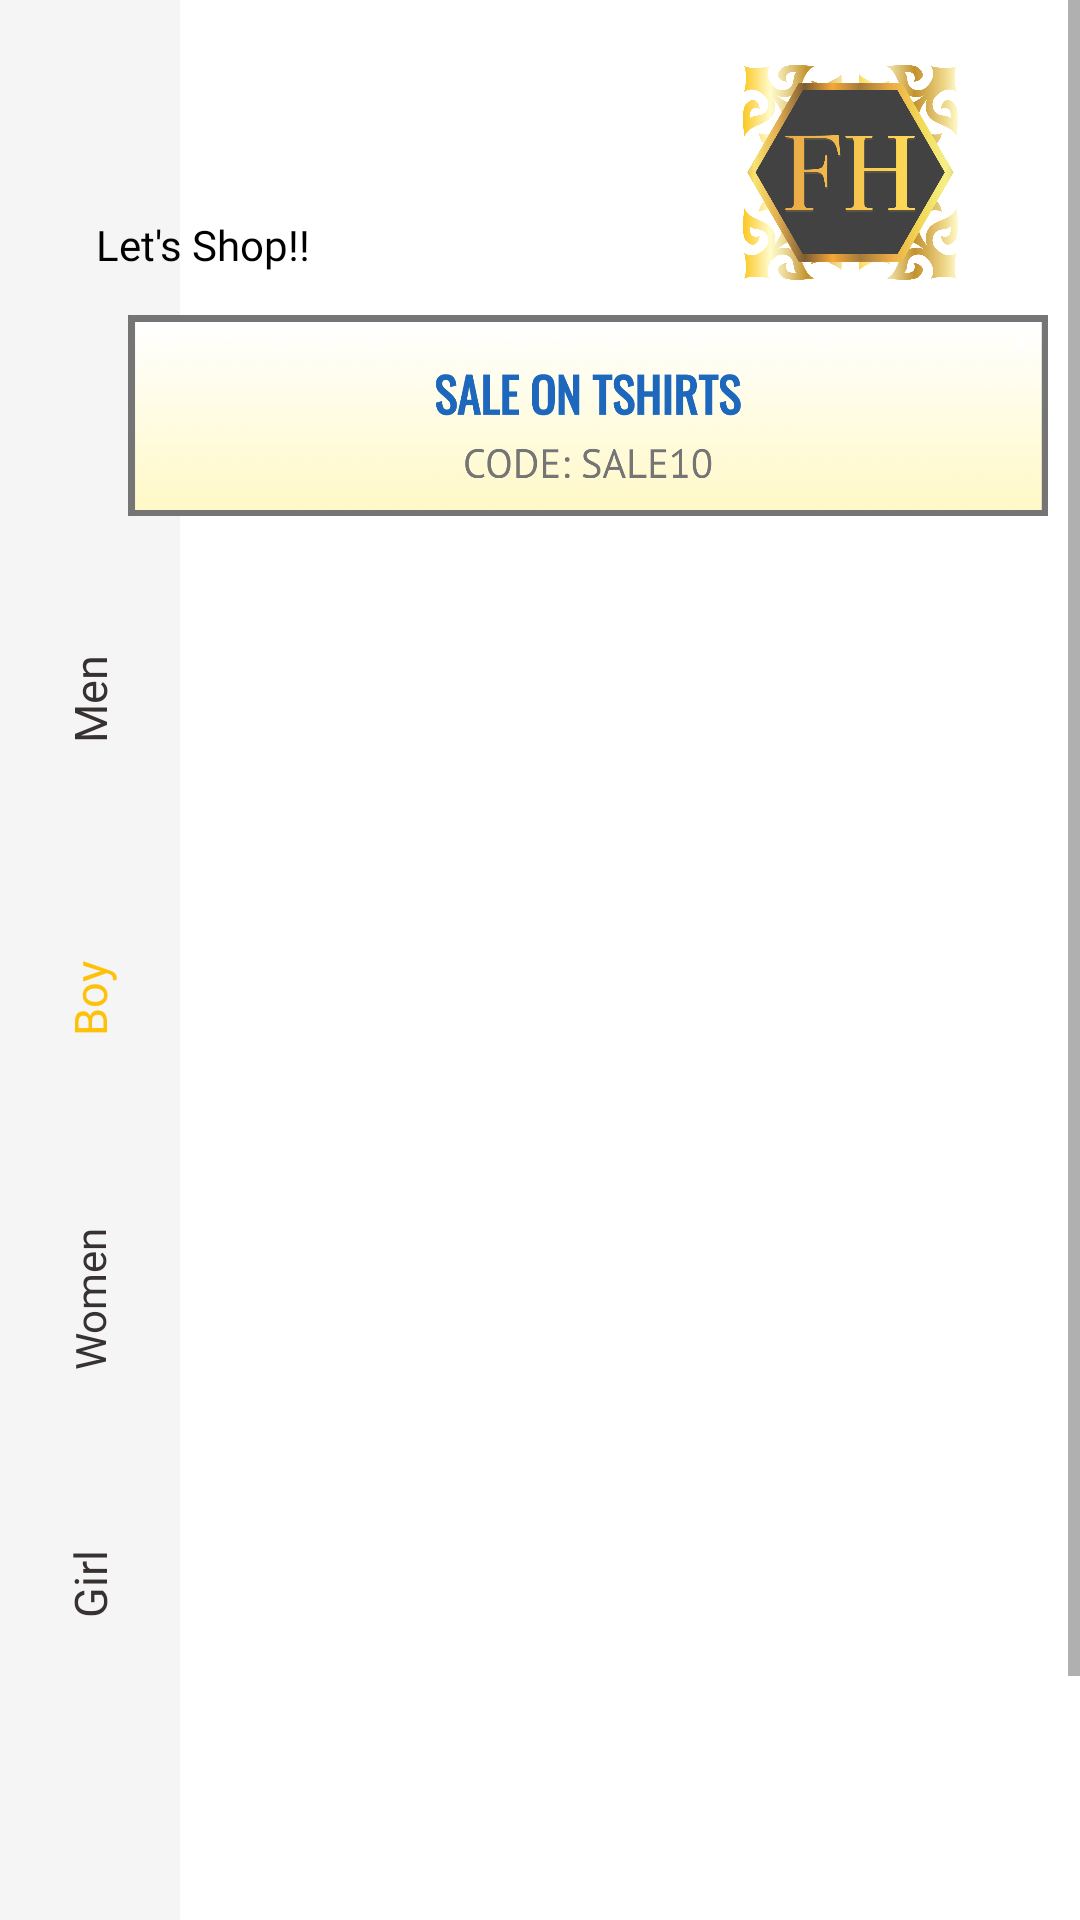

The Android layout XML behind this screen, and the referenced resources:
<!-- AndroidManifest.xml: application theme AppTheme -->
<!-- res/layout/activity_home.xml -->
<?xml version="1.0" encoding="utf-8"?>
<ScrollView xmlns:android="http://schemas.android.com/apk/res/android"
    xmlns:app="http://schemas.android.com/apk/res-auto"
    xmlns:tools="http://schemas.android.com/tools"
    android:layout_width="match_parent"
    android:layout_height="match_parent"
    android:isScrollContainer="false">

    <androidx.constraintlayout.widget.ConstraintLayout
        android:layout_width="match_parent"
        android:layout_height="match_parent"
        tools:context=".Home">

        <androidx.constraintlayout.widget.ConstraintLayout
            android:id="@+id/constraintLayout"
            android:layout_width="wrap_content"
            android:layout_height="0dp"
            android:background="#F5F5F5"
            app:layout_constraintBottom_toBottomOf="parent"
            app:layout_constraintStart_toStartOf="parent"
            app:layout_constraintTop_toTopOf="parent">

            <TextView
                android:id="@+id/women"
                android:layout_width="60dp"
                android:layout_height="100dp"
                android:fontFamily="@font/rubik_medium"
                android:gravity="center"
                android:rotation="270"
                android:text="Women"
                android:textColor="#373131"
                android:textSize="14sp"
                app:layout_constraintBottom_toTopOf="@+id/girl"
                app:layout_constraintEnd_toEndOf="@+id/girl"
                app:layout_constraintHorizontal_bias="0.23"
                app:layout_constraintStart_toStartOf="@+id/girl" />

            <TextView
                android:id="@+id/men"
                android:layout_width="60dp"
                android:layout_height="100dp"
                android:fontFamily="@font/rubik_medium"
                android:gravity="center"
                android:rotation="270"
                android:text="Men"
                android:textColor="#373131"
                android:textSize="15sp"
                app:layout_constraintBottom_toTopOf="@+id/boy"
                app:layout_constraintEnd_toEndOf="@+id/boy"
                app:layout_constraintHorizontal_bias="0.609"
                app:layout_constraintStart_toStartOf="@+id/boy" />

            <TextView
                android:id="@+id/boy"
                android:layout_width="60dp"
                android:layout_height="100dp"
                android:fontFamily="@font/rubik_medium"
                android:gravity="center"
                android:rotation="270"
                android:text="Boy"
                android:textColor="#ffc107"
                android:textSize="15sp"
                app:layout_constraintBottom_toTopOf="@+id/women"
                app:layout_constraintEnd_toEndOf="@+id/women"
                app:layout_constraintHorizontal_bias="0.38"
                app:layout_constraintStart_toStartOf="@+id/women" />

            <TextView
                android:id="@+id/girl"
                android:layout_width="60dp"
                android:layout_height="90dp"
                android:layout_marginBottom="160dp"
                android:fontFamily="@font/rubik_medium"
                android:gravity="center"
                android:rotation="270"
                android:text="Girl"
                android:textColor="#373131"
                android:textSize="15sp"
                app:layout_constraintBottom_toBottomOf="parent"
                app:layout_constraintEnd_toEndOf="parent"
                app:layout_constraintStart_toStartOf="parent" />

        </androidx.constraintlayout.widget.ConstraintLayout>

        <TextView
            android:id="@+id/hname"
            android:layout_width="wrap_content"
            android:layout_height="wrap_content"
            android:layout_marginStart="32dp"
            android:layout_marginTop="30dp"
            android:fontFamily="@font/rubik_bold"
            android:textColor="@android:color/background_dark"
            android:textSize="26sp"
            app:layout_constraintStart_toStartOf="parent"
            app:layout_constraintTop_toTopOf="parent" />

        <TextView
            android:id="@+id/textView6"
            android:layout_width="wrap_content"
            android:layout_height="wrap_content"
            android:layout_marginTop="7dp"
            android:fontFamily="@font/rubik"
            android:text="Let's Shop!!"
            android:textColor="@android:color/background_dark"
            android:textSize="14sp"
            app:layout_constraintStart_toStartOf="@+id/hname"
            app:layout_constraintTop_toBottomOf="@+id/hname" />

        <ImageView
            android:id="@+id/pro"
            android:layout_width="75dp"
            android:layout_height="75dp"
            android:layout_marginTop="20dp"
            android:layout_marginEnd="39dp"
            app:layout_constraintEnd_toEndOf="parent"
            app:layout_constraintTop_toTopOf="parent"
            app:srcCompat="@drawable/logo" />


        <ImageView
            android:id="@+id/coupon"
            android:layout_width="340dp"
            android:layout_height="67dp"
            android:layout_marginTop="14dp"
            app:layout_constraintEnd_toEndOf="parent"
            app:layout_constraintLeft_toRightOf="@+id/textView6"
            app:layout_constraintStart_toStartOf="@+id/textView6"
            app:layout_constraintTop_toBottomOf="@+id/textView6"
            app:srcCompat="@drawable/sale" />


        <androidx.recyclerview.widget.RecyclerView
            android:id="@+id/product_recycler"
            android:layout_width="0dp"
            android:layout_height="560dp"
            android:layout_marginLeft="37dp"
            android:layout_marginTop="82dp"
            app:layout_constraintEnd_toEndOf="parent"
            app:layout_constraintLeft_toRightOf="@+id/coupon"
            app:layout_constraintStart_toStartOf="@+id/textView6"
            app:layout_constraintTop_toBottomOf="@+id/textView6"
            tools:listitem="@layout/products_row_item" />

    </androidx.constraintlayout.widget.ConstraintLayout>
</ScrollView>
<!-- res/layout/products_row_item.xml (included above) -->
<?xml version="1.0" encoding="utf-8"?>
<androidx.constraintlayout.widget.ConstraintLayout xmlns:android="http://schemas.android.com/apk/res/android"
    xmlns:app="http://schemas.android.com/apk/res-auto"
    xmlns:tools="http://schemas.android.com/tools"
    android:layout_width="wrap_content"
    android:layout_height="wrap_content"
    android:background="@drawable/bg">


    <ImageView
        android:id="@+id/prod_image"
        android:layout_width="250dp"
        android:layout_height="490dp"
        android:adjustViewBounds="true"
        android:background="@layout/border"
        android:scaleType="fitXY"
        android:transitionName="image"
        app:layout_constraintBottom_toBottomOf="parent"
        app:layout_constraintEnd_toEndOf="parent"
        app:layout_constraintHorizontal_bias="0.0"
        app:layout_constraintStart_toStartOf="parent"
        app:layout_constraintTop_toTopOf="parent" />

    <ImageView
        android:id="@+id/imageView6"
        android:layout_width="39dp"
        android:layout_height="42dp"
        android:layout_marginStart="32dp"
        android:layout_marginTop="18dp"
        app:layout_constraintStart_toStartOf="parent"
        app:layout_constraintTop_toTopOf="parent" />

    <TextView
        android:id="@+id/textView8"
        android:layout_width="0dp"
        android:layout_height="wrap_content"
        android:layout_marginTop="24dp"
        android:fontFamily="@font/rubik_medium"
        android:text="Size"
        app:layout_constraintStart_toStartOf="@+id/prod_name"
        app:layout_constraintTop_toBottomOf="@+id/prod_name" />

    <TextView
        android:id="@+id/textView9"
        android:layout_width="0dp"
        android:layout_height="wrap_content"
        android:layout_marginStart="80dp"
        android:fontFamily="@font/rubik_medium"
        android:text="Price"
        app:layout_constraintBottom_toBottomOf="@+id/textView8"
        app:layout_constraintStart_toEndOf="@+id/textView8"
        app:layout_constraintTop_toTopOf="@+id/textView8" />

    <TextView
        android:id="@+id/prod_qty"
        android:layout_width="wrap_content"
        android:layout_height="wrap_content"
        android:layout_marginStart="8dp"
        android:layout_marginTop="8dp"
        android:fontFamily="@font/rubik_bold"
        android:text="250"
        android:textColor="@android:color/background_dark"
        android:textSize="17sp"
        app:layout_constraintEnd_toEndOf="@+id/textView8"
        app:layout_constraintHorizontal_bias="0.296"
        app:layout_constraintStart_toStartOf="@+id/textView8"
        app:layout_constraintTop_toBottomOf="@+id/textView8" />

    <TextView
        android:id="@+id/prod_price"
        android:layout_width="wrap_content"
        android:layout_height="wrap_content"
        android:fontFamily="@font/rubik_bold"
        android:text="$ 15.00"
        android:textColor="#42995C"
        android:textSize="17sp"
        app:layout_constraintBottom_toBottomOf="@+id/prod_qty"
        app:layout_constraintEnd_toEndOf="@+id/textView9"
        app:layout_constraintHorizontal_bias="0.0"
        app:layout_constraintStart_toStartOf="@+id/textView9"
        app:layout_constraintTop_toTopOf="@+id/prod_qty" />

    <TextView
        android:id="@+id/prod_name"
        android:layout_width="0dp"
        android:layout_height="wrap_content"
        android:layout_marginStart="16dp"
        android:layout_marginTop="270dp"
        android:layout_marginEnd="32dp"
        android:fontFamily="@font/rubik_bold"
        android:text="Tshirts"
        android:textColor="@android:color/background_dark"
        android:textSize="22sp"
        app:layout_constraintEnd_toEndOf="parent"
        app:layout_constraintHorizontal_bias="0.0"
        app:layout_constraintStart_toStartOf="parent"
        app:layout_constraintTop_toBottomOf="@+id/imageView6" />

</androidx.constraintlayout.widget.ConstraintLayout>
<!-- res/layout/border.xml (included above) -->
<?xml version="1.0" encoding="utf-8"?>
<shape xmlns:android="http://schemas.android.com/apk/res/android"
    android:layout_width="match_parent"
    android:layout_height="match_parent">

    <stroke
        android:width="2dp"
        android:color="#dddddd" />
</shape>
<!-- resources referenced by this layout -->
<resources>
  <!-- drawable bg: png bitmap (drawable-v24, 66489 bytes) -->
  <!-- drawable logo: png bitmap (drawable-v24, 114743 bytes) -->
  <!-- drawable sale: png bitmap (drawable-v24, 80658 bytes) -->
  <style name="AppTheme" parent="Theme.MaterialComponents.Light.DarkActionBar">
          
          <item name="colorPrimary">@color/colorPrimary</item>
          <item name="colorPrimaryDark">@color/colorPrimaryDark</item>
          <item name="colorAccent">@color/colorAccent</item>
  
      </style>
  <color name="colorPrimary">#ffc107</color>
  <color name="colorPrimaryDark">#ffa000</color>
  <color name="colorAccent">#03DAC5</color>
</resources>
